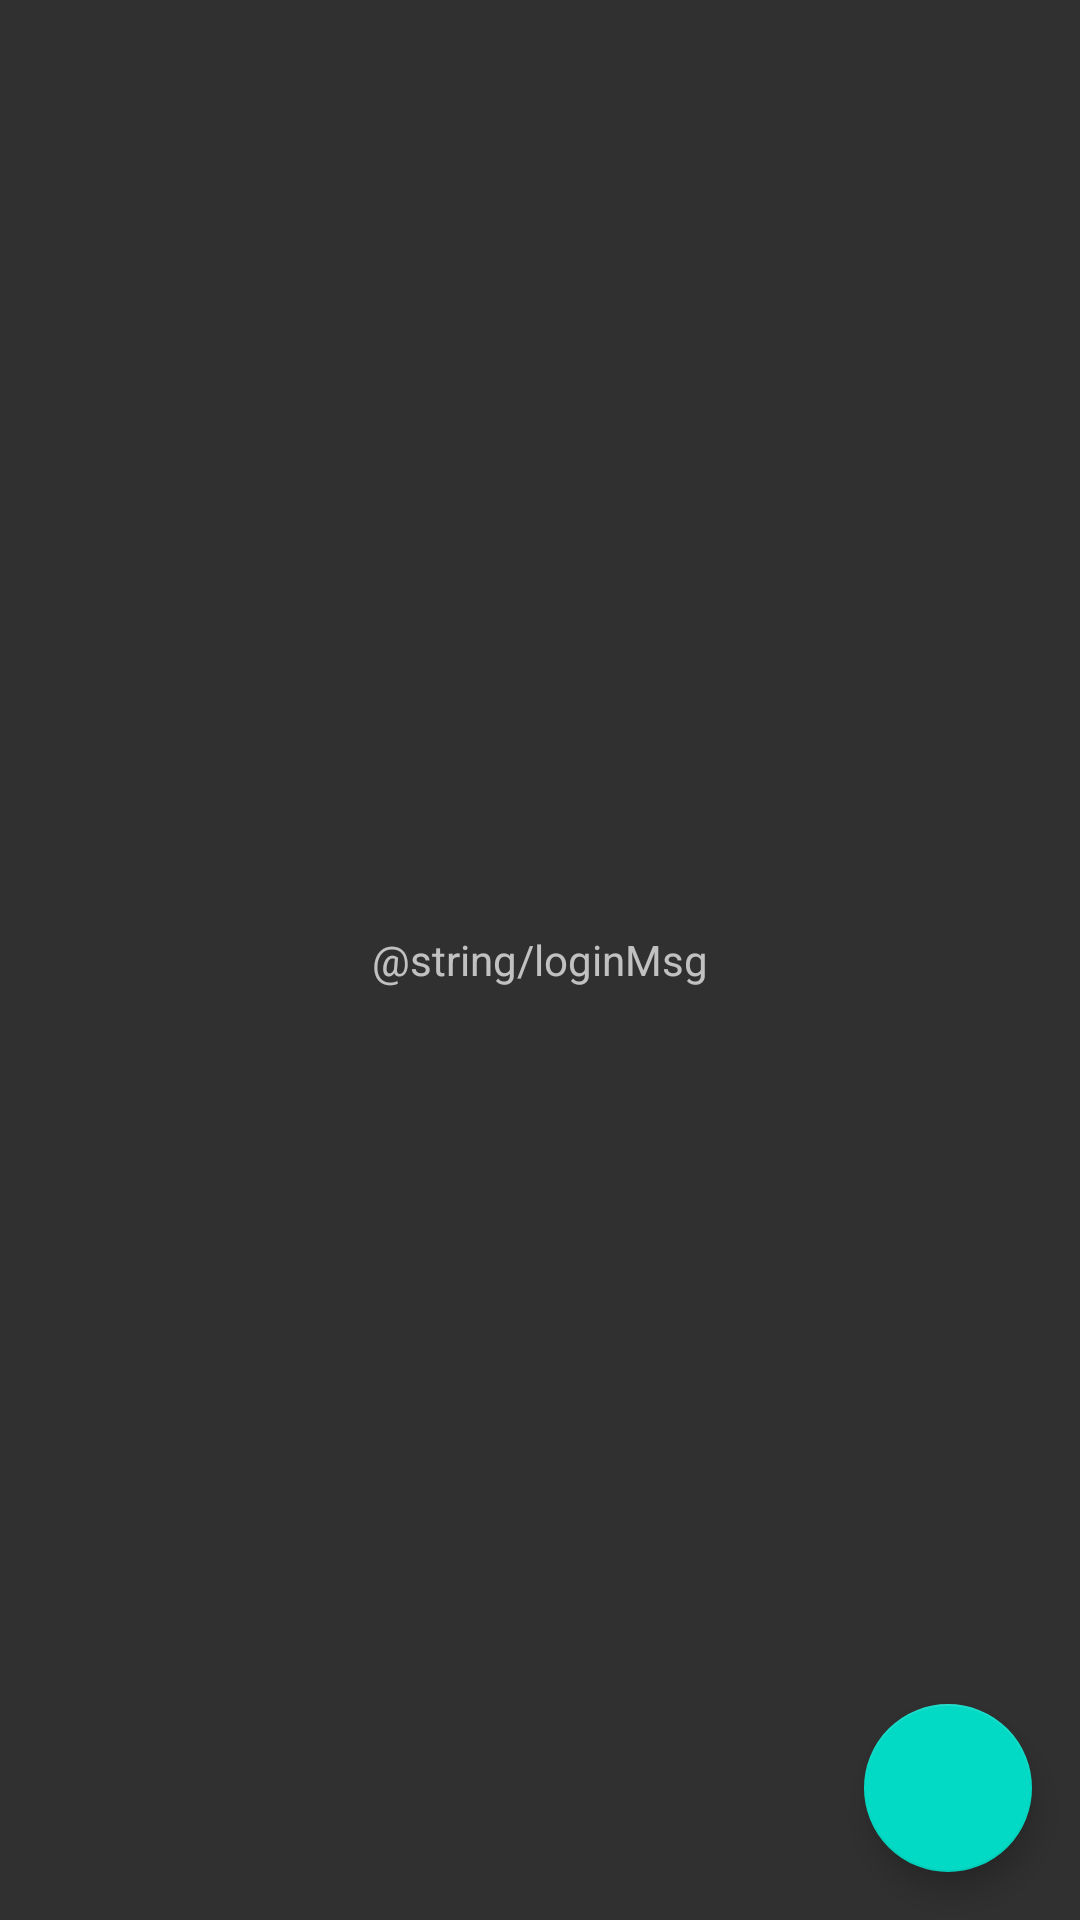

Produce the Android XML layout that renders to this screen, including the resource entries it uses.
<!-- AndroidManifest.xml: application theme AppTheme -->
<!-- res/layout/activity_file_system.xml -->
<?xml version="1.0" encoding="utf-8"?>
<android.support.v4.widget.DrawerLayout xmlns:android="http://schemas.android.com/apk/res/android"
    xmlns:app="http://schemas.android.com/apk/res-auto"
    android:id="@+id/drawer_layout"
    android:layout_width="match_parent"
    android:layout_height="match_parent">

    <RelativeLayout
        android:layout_width="match_parent"
        android:layout_height="match_parent">
        
        <android.support.v7.widget.RecyclerView
            android:id="@+id/rw_files"
            android:layout_width="match_parent"
            android:layout_height="match_parent"
            android:scrollbars="vertical"
            android:visibility="gone"/>

        <TextView
            android:id="@+id/tv_filesystem_msg"
            android:layout_width="wrap_content"
            android:layout_height="wrap_content"
            android:layout_centerInParent="true"
            android:text="@string/loginMsg"/>

        <android.support.design.widget.FloatingActionButton
            android:id="@+id/fab"
            android:layout_width="wrap_content"
            android:layout_height="wrap_content"
            android:layout_alignParentBottom="true"
            android:layout_alignParentRight="true"
            android:src="@drawable/ic_book_open_page_variant"
            android:layout_margin="16dp" />
    </RelativeLayout>

    
    <android.support.design.widget.NavigationView
        android:id="@+id/nav_view"
        android:layout_width="wrap_content"
        android:layout_height="match_parent"
        android:layout_gravity="start"
        android:fitsSystemWindows="true"
        app:headerLayout="@layout/nav_header"
        app:menu="@menu/drawer_menu" />
</android.support.v4.widget.DrawerLayout>
<!-- res/layout/nav_header.xml (included above) -->
<?xml version="1.0" encoding="utf-8"?>
<LinearLayout
    xmlns:android="http://schemas.android.com/apk/res/android"
    android:orientation="vertical"
    android:background="@android:color/holo_green_dark"
    android:layout_width="match_parent"
    android:layout_height="wrap_content">

    <TextView
        android:id="@+id/tv_user"
        android:layout_width="wrap_content"
        android:layout_height="wrap_content" />

    <TextView
        android:id="@+id/tv_email"
        android:layout_width="wrap_content"
        android:layout_height="wrap_content" />

</LinearLayout>
<!-- resources referenced by this layout -->
<resources>
  <style name="AppTheme" parent="@style/Theme.AppCompat.NoActionBar">
          
          <item name="android:windowNoTitle">true</item>
          <item name="android:windowActionBar">false</item>
          <item name="android:windowFullscreen">true</item>
          <item name="android:windowContentOverlay">@null</item>
          <item name="colorPrimary">@color/colorPrimary</item>
          <item name="colorPrimaryDark">@color/colorPrimaryDark</item>
          <item name="colorAccent">@color/colorAccent</item>
      </style>
  <!-- not gathered from this repository: default colours our renderer supplied (Android Studio template values) -->
  <color name="colorPrimary">#FF6200EE</color>
  <color name="colorPrimaryDark">#FF3700B3</color>
  <color name="colorAccent">#FF03DAC5</color>
</resources>
